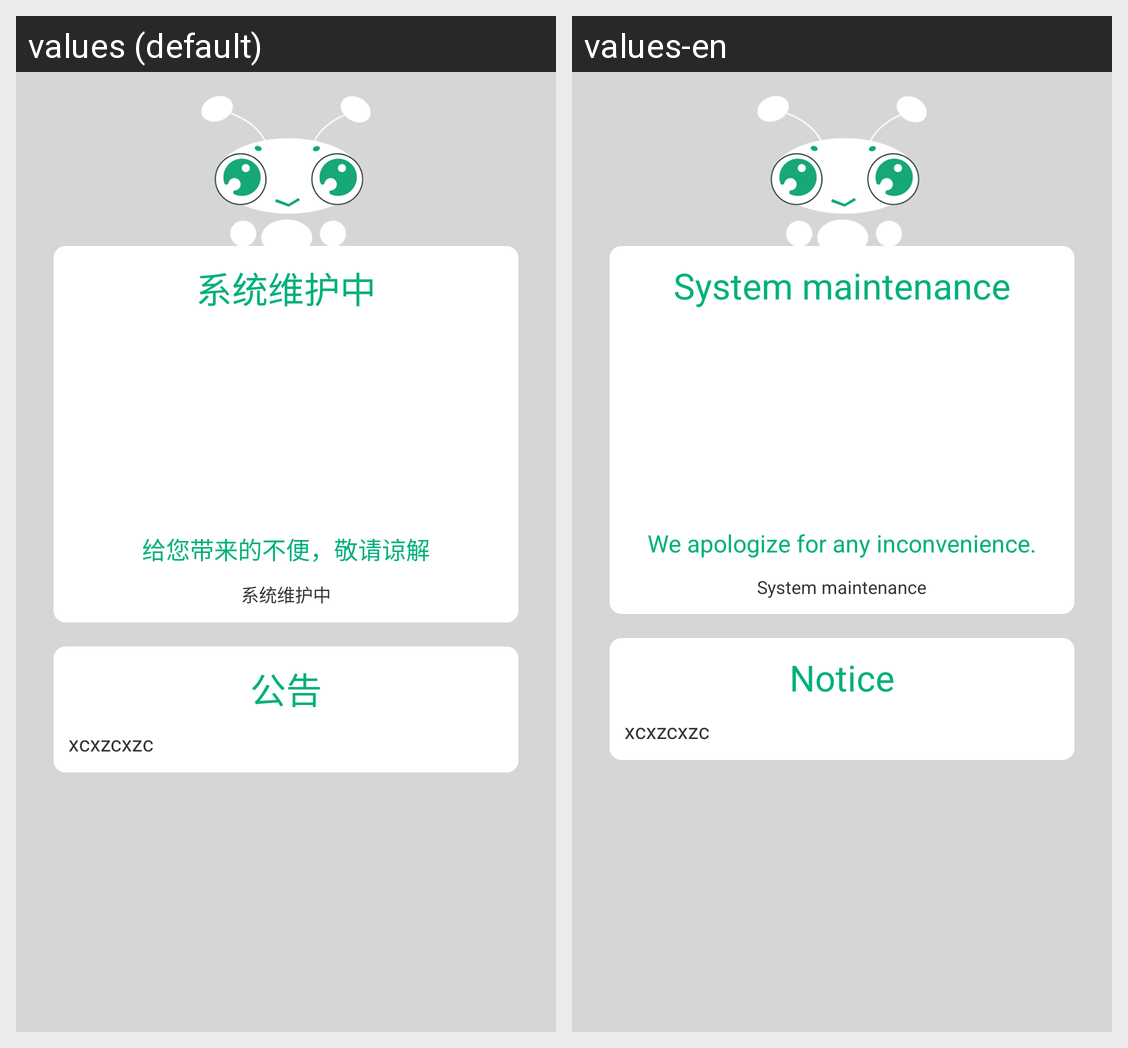

Strings drawn on this Android screen and how each of the app's shown locales translates them:
Android screen res/layout/activity_steam_up.xml rendered under 2 locales, left to right: values (default), values-en. Device: Nexus 5 (rendered at 1080×1920; each locale shown at half size, 540×960, under a caption strip naming it); theme AppTheme.
Strings drawn on this screen, with the default value and each locale's value (text and hints the layout hard-codes, and strings that could not be matched under every locale, appear in the picture but are not listed):

System_in_up
  values: 系统维护中
  values-en: System maintenance

System_in_sorry
  values: 给您带来的不便，敬请谅解
  values-en: We apologize for any inconvenience.

notice
  values: 公告
  values-en: Notice
